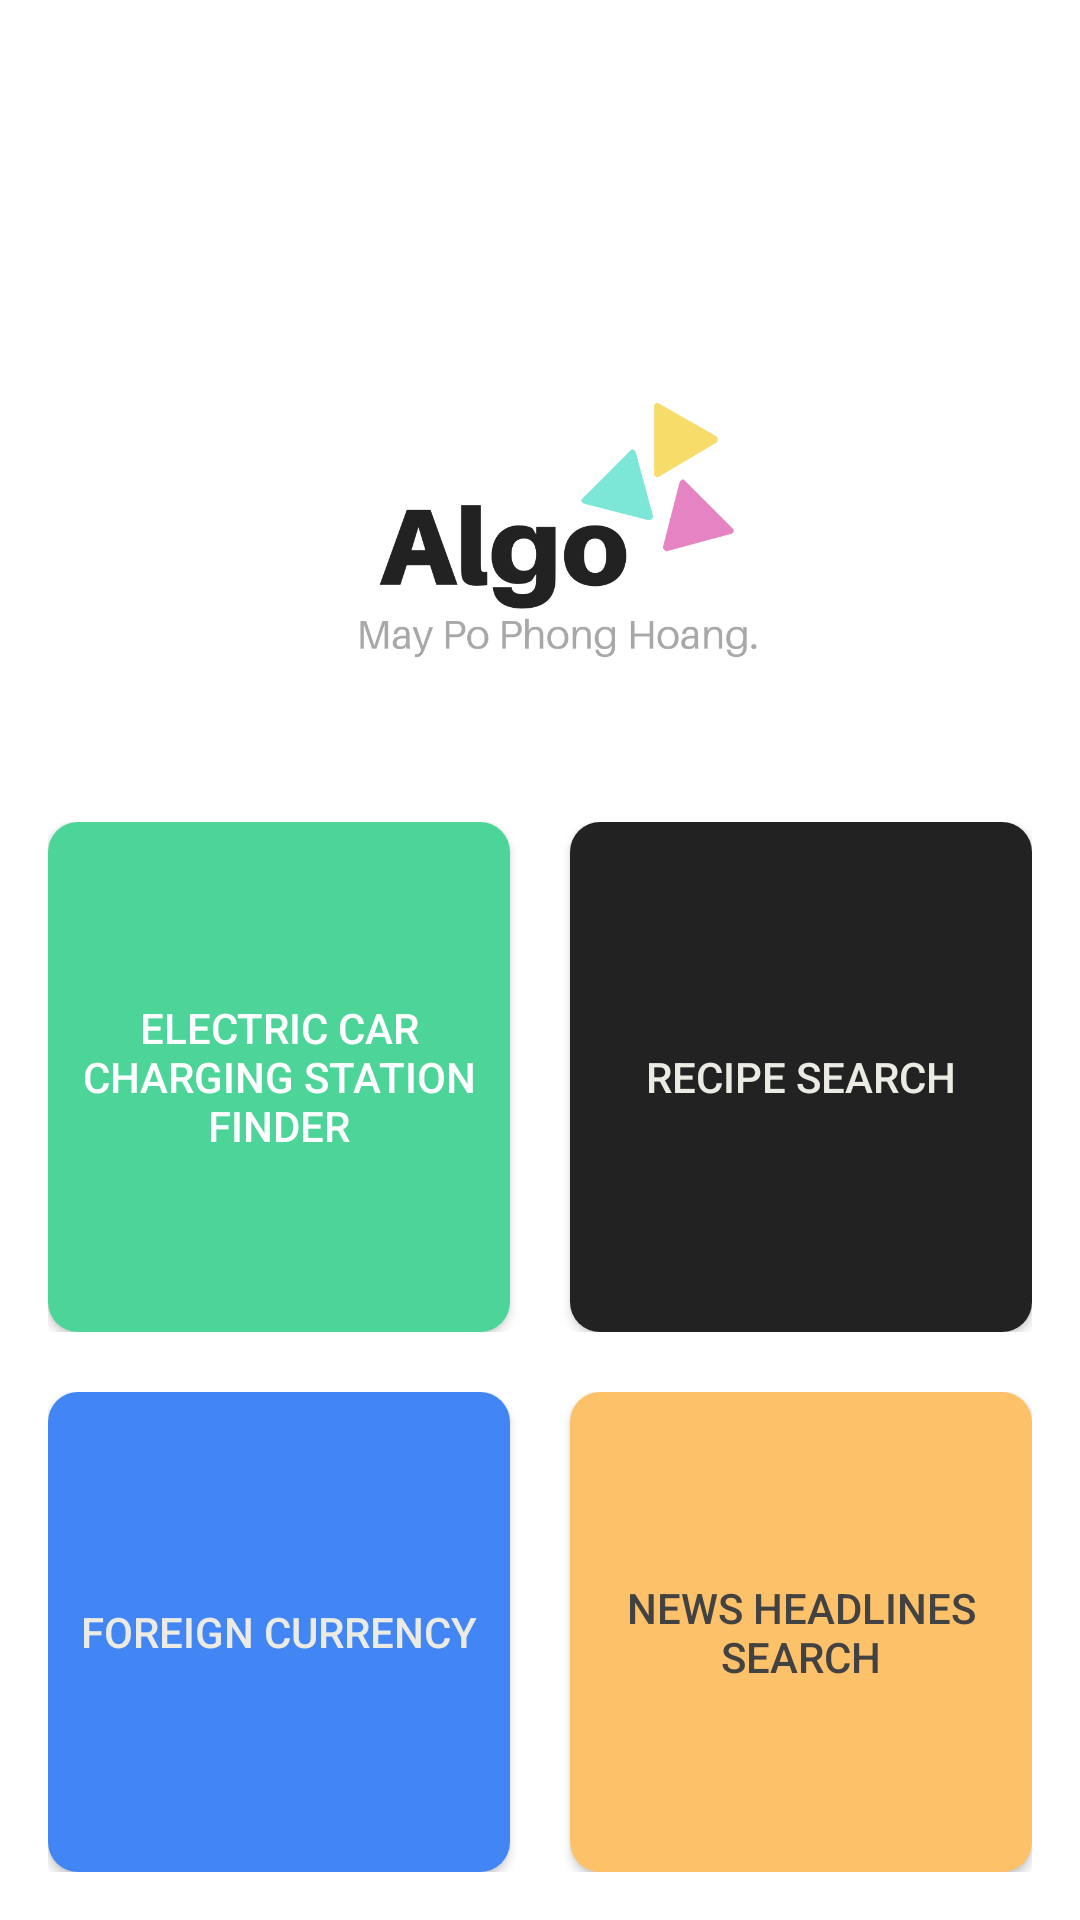

Reconstruct the res/layout file that produces this screen, plus the resources it refers to.
<!-- AndroidManifest.xml: application theme AppTheme -->
<!-- res/layout/home_activity.xml -->
<?xml version="1.0" encoding="utf-8"?>
<LinearLayout xmlns:android="http://schemas.android.com/apk/res/android"
    android:orientation="vertical"
    android:layout_width="match_parent"
    android:layout_height="match_parent"
    android:paddingLeft="16dp"
    android:paddingRight="16dp"
    android:paddingTop="16dp"
    android:paddingBottom="16dp"
    android:id="@+id/hello"
    android:layout_weight="6"
    android:background="@android:color/white"
    >

    <androidx.appcompat.widget.Toolbar
        android:layout_width="match_parent"
        android:layout_height="wrap_content"
        android:id="@+id/toolbar"/>


    <ImageView
        android:src="@drawable/algo"
        android:layout_width="wrap_content"
        android:layout_height="150dp"
        android:layout_weight="1"
        android:layout_gravity="center"
        />

    <LinearLayout
        android:layout_width="match_parent"
        android:layout_height="wrap_content"
        android:orientation="horizontal"
        android:weightSum="2"
        android:layout_weight="2"
        android:paddingBottom="20dp"
        android:divider="@drawable/divider"
        android:showDividers="middle"
        >

        <Button
            android:id="@+id/carStationFinder"
            android:layout_width="match_parent"
            android:layout_height="match_parent"
            android:text="@string/carIcon"
            android:layout_weight="1"
            android:background="@drawable/button_2"
            android:textColor="@android:color/white"

            />

        <Button
            android:id="@+id/recipeSearch"
            android:layout_width="match_parent"
            android:layout_height="match_parent"
            android:text="@string/foodIcon"
            android:layout_weight="1"
            android:textColor="@color/lightBackground"
            android:background="@drawable/button_1"
            />

    </LinearLayout>

    <LinearLayout
        android:layout_width="match_parent"
        android:layout_height="wrap_content"
        android:layout_weight="2"
        android:orientation="horizontal"
        android:weightSum="2"
        android:divider="@drawable/divider"
        android:showDividers="middle"
        >

        <Button
            android:id="@+id/currencyConversion"
            android:layout_width="match_parent"
            android:layout_height="match_parent"
            android:text="@string/moneyIcon"
            android:layout_weight="1"
            android:background="@drawable/button_3"
            android:textColor="@color/lightBackground"/>

        <Button
            android:layout_weight="1"
            android:id="@+id/newsHeadlines"
            android:layout_width="match_parent"
            android:layout_height="match_parent"
            android:text="@string/newsIcon"
            android:textColor="@color/cardview_dark_background"
            android:background="@drawable/button_4"/>

    </LinearLayout>
</LinearLayout>
<!-- resources referenced by this layout -->
<resources>
  <color name="lightBackground">#ebebe3</color>
  <!-- drawable algo: png bitmap (drawable, 38369 bytes) -->
  <!-- drawable button_1 (drawable) -->
  <shape
      xmlns:android="http://schemas.android.com/apk/res/android"
      android:shape="rectangle"   >
  
      <solid
          android:color="@color/fragmentBack" >
      </solid>
  
      <corners
          android:radius="10dp"   >
      </corners>
  
  </shape>
  <!-- drawable button_2 (drawable) -->
  <shape
      xmlns:android="http://schemas.android.com/apk/res/android"
      android:shape="rectangle"   >
  
      <solid
          android:color="@color/blue" >
      </solid>
  
      <corners
          android:radius="10dp"   >
      </corners>
  
  </shape>
  <!-- drawable button_3 (drawable) -->
  <shape
      xmlns:android="http://schemas.android.com/apk/res/android"
      android:shape="rectangle"   >
  
      <solid
          android:color="@color/colorPrimary" >
      </solid>
  
      <corners
          android:radius="10dp"   >
      </corners>
  
  </shape>
  <!-- drawable button_4 (drawable) -->
  <shape
      xmlns:android="http://schemas.android.com/apk/res/android"
      android:shape="rectangle"   >
  
      <solid
          android:color="@color/mainYellow" >
      </solid>
  
      <corners
          android:radius="10dp"   >
      </corners>
  
  </shape>
  <!-- drawable divider (drawable) -->
  <?xml version="1.0" encoding="utf-8"?>
  <shape xmlns:android="http://schemas.android.com/apk/res/android">
      <size android:width="20dp" />
      <solid android:color="@android:color/white" />
  </shape>
  <string name="carIcon">Electric Car Charging Station finder</string>
  <string name="foodIcon">Recipe search</string>
  <string name="moneyIcon">Foreign currency</string>
  <string name="newsIcon">News Headlines search</string>
  <style name="AppTheme" parent="Theme.AppCompat.Light.DarkActionBar">
          
          <item name="colorPrimary">@color/colorPrimary</item>
          <item name="colorPrimaryDark">@color/colorPrimaryDark</item>
          <item name="colorAccent">@color/colorAccent</item>
          <item name="windowActionBar">false</item>
          <item name="windowNoTitle">true</item>
      </style>
  <color name="fragmentBack">#222222</color>
  <color name="blue">#4dd599</color>
  <color name="colorPrimary">#4285F4</color>
  <color name="mainYellow">#fcc169</color>
  <color name="colorPrimaryDark">#0059c1</color>
  <color name="colorAccent">#F4B400</color>
</resources>
